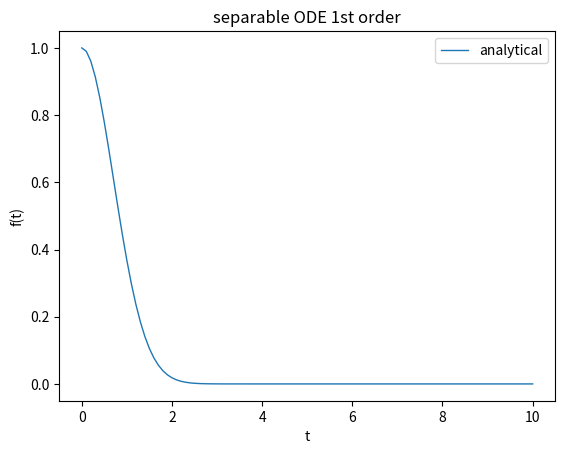

The matplotlib source for this figure:
import numpy as np
import matplotlib.pyplot as plt

from sympy import *
x, y, z, t = symbols('x y z t')
k, m, n = symbols('k m n', integer=True)
f, g, h = symbols('f g h', cls=Function)

eq = Eq(f(t).diff(t), -2 * t * f(t))
an_sol = dsolve(eq, ics={f(0): 1})
print('ODE class: ', classify_ode(eq)[0])
pprint(an_sol)

t_begin=0.
t_end=10.
t_nsamples=101
t_space = np.linspace(t_begin, t_end, t_nsamples)

lmbd_sol = lambdify(t, an_sol.rhs)
x_an_sol = lmbd_sol(t_space)

plt.figure()
plt.plot(t_space, x_an_sol, linewidth=1, label='analytical')
plt.title('separable ODE 1st order')
plt.xlabel('t')
plt.ylabel('f(t)')
plt.legend()
plt.show()
